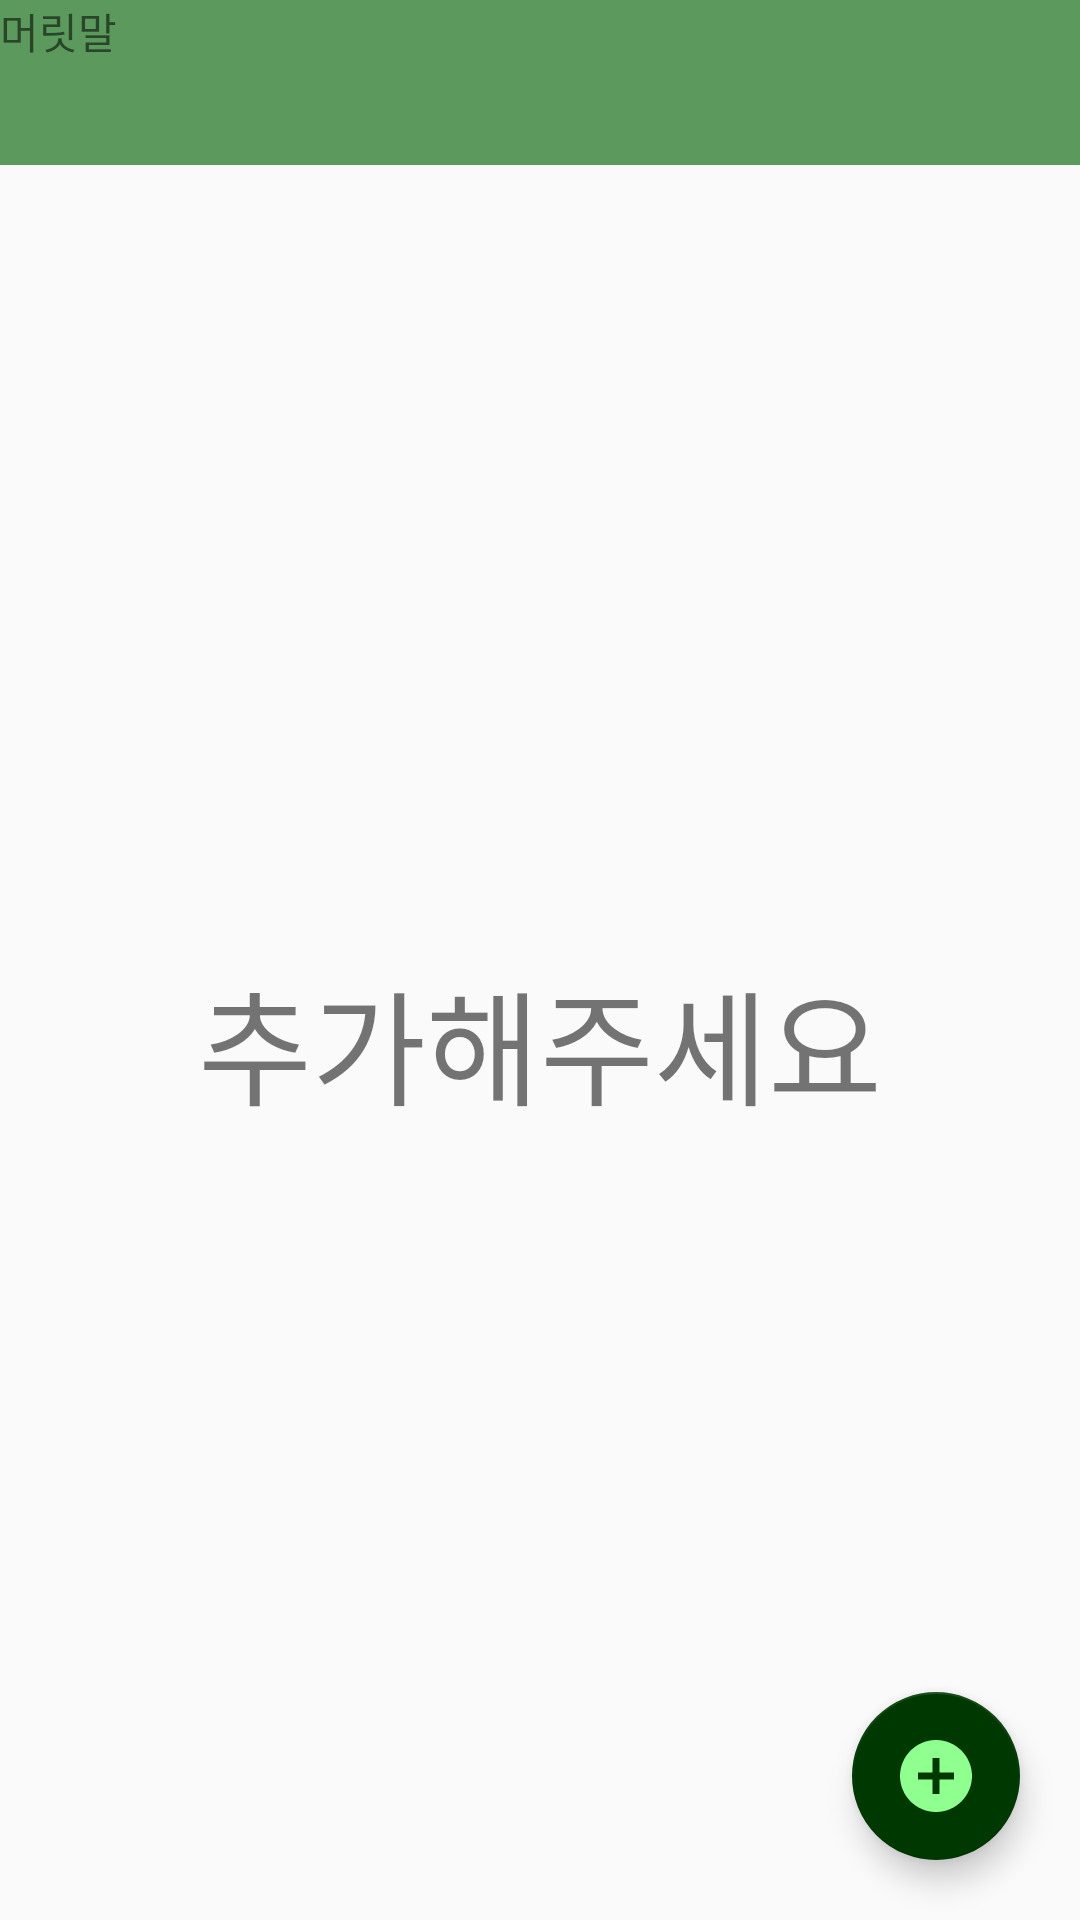

Layout XML and referenced resources for this Android screen:
<!-- AndroidManifest.xml: application theme AppTheme -->
<!-- res/layout/phone_block_layout.xml -->
<?xml version="1.0" encoding="utf-8"?>
<RelativeLayout xmlns:android="http://schemas.android.com/apk/res/android"
    android:layout_width="match_parent"
    android:layout_height="match_parent"
    android:orientation="vertical" >
    <RelativeLayout xmlns:android="http://schemas.android.com/apk/res/android"
        android:id="@+id/fab"
        android:layout_width="match_parent"
        android:layout_height="55dp"
        android:background="@color/head_bar"
        android:layout_alignParentStart="true"
        android:layout_alignParentTop="true"
        android:layout_marginTop="0dp" >
        <TextView
            android:id="@+id/nav"
            android:minWidth="200dp"
            android:text="머릿말"
            android:layout_width="wrap_content"
            android:layout_height="match_parent"
            android:layout_alignParentStart="true"
            android:layout_centerVertical="true" />
    </RelativeLayout>

    <RelativeLayout
        android:id="@+id/block_alert_layout"
        android:layout_width="match_parent"
        android:layout_height="match_parent"
        android:layout_below="@id/fab"
        android:layout_marginBottom="0dp"
        android:visibility="visible" >
        <TextView
            android:layout_width="wrap_content"
            android:layout_height="wrap_content"
            android:layout_centerHorizontal="true"
            android:layout_centerVertical="true"
            android:textSize="20pt"
            android:text="추가해주세요" />
    </RelativeLayout>

    <ListView
        android:id="@id/android:list"
        android:layout_width="match_parent"
        android:layout_height="wrap_content"
        android:paddingLeft="8dp"
        android:paddingRight="8dp"
        android:layout_below="@id/fab"
        android:layout_marginBottom="0dp" />

    <android.support.design.widget.FloatingActionButton
        android:id="@+id/phone_block_add"
        android:layout_width="wrap_content"
        android:layout_height="wrap_content"
        android:layout_margin="20dp"
        android:layout_alignParentEnd="true"
        android:layout_alignParentBottom="true"
        android:src="@drawable/icon_add" />

</RelativeLayout>
<!-- resources referenced by this layout -->
<resources>
  <color name="head_bar">#5c995c</color>
  <!-- drawable icon_add (drawable) -->
  <vector android:height="24dp" android:viewportHeight="510"
      android:viewportWidth="510" android:width="24dp" xmlns:android="http://schemas.android.com/apk/res/android">
      <path android:fillColor="#8fff8f" android:pathData="M255,0C114.75,0 0,114.75 0,255s114.75,255 255,255s255,-114.75 255,-255S395.25,0 255,0zM382.5,280.5h-102v102h-51v-102h-102v-51h102v-102h51v102h102V280.5z"/>
  </vector>
  <style name="AppTheme" parent="Theme.AppCompat.Light.DarkActionBar">
          
  
          <item name="colorPrimary">@color/colorPrimary</item>
          <item name="colorPrimaryDark">@color/colorPrimaryDark</item>
          <item name="colorAccent">@color/colorAccent</item>
          
          <item name="windowActionBar">false</item>
          <item name="windowNoTitle">true</item>
      </style>
  <color name="colorPrimary">#099607</color>
  <color name="colorPrimaryDark">#045b03</color>
  <color name="colorAccent">#003802</color>
</resources>
